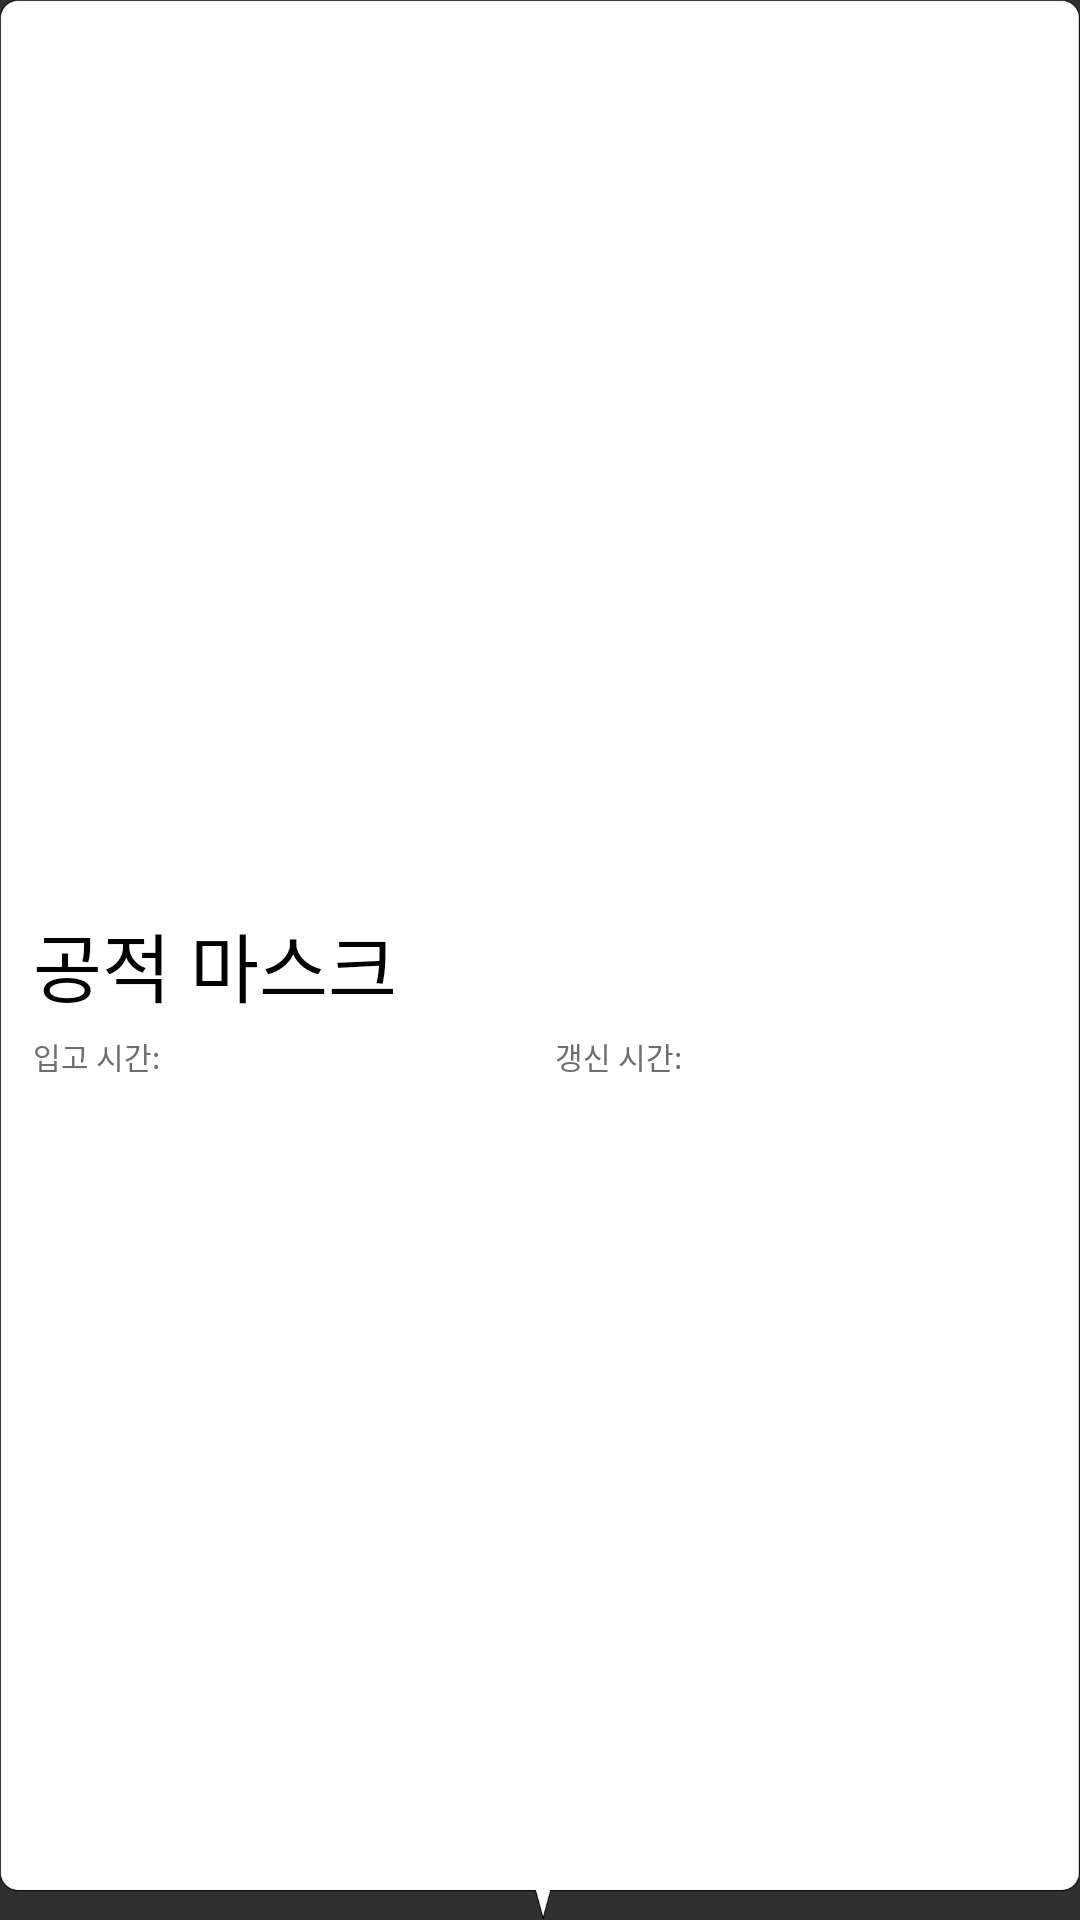

The Android layout XML behind this screen, and the referenced resources:
<!-- AndroidManifest.xml: application theme AppTheme -->
<!-- res/layout/custom_callout_balloon.xml -->
<?xml version="1.0" encoding="utf-8"?>
<LinearLayout
    xmlns:android="http://schemas.android.com/apk/res/android"
    android:orientation="vertical"
    android:layout_width="wrap_content"
    android:layout_height="wrap_content"
    android:background="@drawable/custom_callout_balloon"
    android:gravity="center">

    <LinearLayout
        android:layout_width="match_parent"
        android:layout_height="wrap_content"
        android:orientation="horizontal"
        android:layout_gravity="center">

        <ImageView
            android:id="@+id/mask_imageView"
            android:layout_width="25dp"
            android:layout_height="25dp"
            android:paddingHorizontal="5dp"
            android:layout_gravity="center" />

        <TextView
            android:id="@+id/store_name_textView"
            android:layout_width="match_parent"
            android:layout_height="wrap_content"
            android:paddingHorizontal="5dp"
            android:textSize="20dp"
            android:textColor="@android:color/black"
            android:textStyle="bold"/>
    </LinearLayout>

    <LinearLayout
        android:layout_width="match_parent"
        android:layout_height="wrap_content"
        android:orientation="horizontal"
        android:layout_gravity="center">

        <TextView
            android:layout_width="wrap_content"
            android:layout_height="wrap_content"
            android:padding="5dp"
            android:text="@string/mask"
            android:textSize="25dp"
            android:textColor="@android:color/black"/>

        <TextView
            android:id="@+id/mask_remain_textView"
            android:layout_width="match_parent"
            android:layout_height="wrap_content"
            android:padding="5dp"
            android:gravity="left"
            android:textSize="25dp"/>

    </LinearLayout>

    <LinearLayout
        android:layout_width="match_parent"
        android:layout_height="wrap_content"
        android:orientation="horizontal"
        android:layout_gravity="center">

        <LinearLayout
            android:layout_width="match_parent"
            android:layout_height="wrap_content"
            android:orientation="horizontal"
            android:layout_weight="1">
            <TextView
                android:layout_width="wrap_content"
                android:layout_height="wrap_content"
                android:paddingHorizontal="5dp"
                android:text="@string/warehousing_time"
                android:textSize="10dp"
                android:textColor="@color/colorGray"/>
            <TextView
                android:id="@+id/warehousing_textView"
                android:layout_width="wrap_content"
                android:layout_height="wrap_content"
                android:paddingHorizontal="5dp"
                android:textSize="10dp"
                android:textColor="@color/colorGray"/>
        </LinearLayout>

        <LinearLayout
            android:layout_width="match_parent"
            android:layout_height="wrap_content"
            android:orientation="horizontal"
            android:layout_weight="1">
            <TextView
                android:layout_width="wrap_content"
                android:layout_height="wrap_content"
                android:paddingHorizontal="5dp"
                android:text="@string/update_time"
                android:textSize="10dp"
                android:textColor="@color/colorGray"/>
            <TextView
                android:id="@+id/update_textView"
                android:layout_width="wrap_content"
                android:layout_height="wrap_content"
                android:paddingHorizontal="5dp"
                android:textSize="10dp"
                android:textColor="@color/colorGray"/>
        </LinearLayout>
    </LinearLayout>

</LinearLayout>
<!-- resources referenced by this layout -->
<resources>
  <color name="colorGray">#6E6E6E</color>
  <string name="mask">공적 마스크</string>
  <string name="update_time">갱신 시간:</string>
  <string name="warehousing_time">입고 시간:</string>
  <style name="AppTheme" parent="Theme.AppCompat.NoActionBar">
          
          <item name="colorPrimary">@color/colorPrimary</item>
          <item name="colorPrimaryDark">@color/colorPrimaryDark</item>
          <item name="colorAccent">@color/colorSelected</item>
      </style>
  <color name="colorPrimary">#344955</color>
  <color name="colorPrimaryDark">#232F34</color>
  <color name="colorSelected">#F9AA33</color>
</resources>
